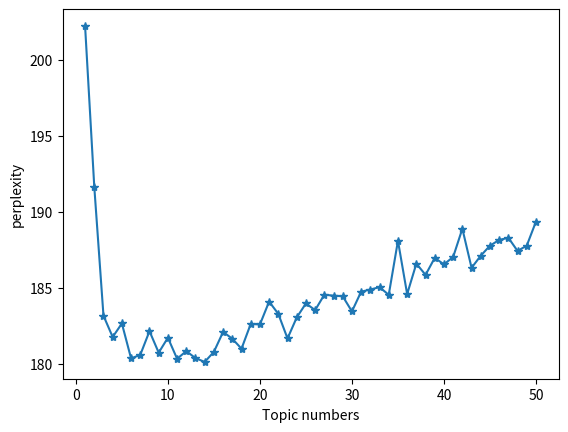

This figure's Python source:
import matplotlib.pyplot as plt

x = [ i for i in range(1,51)]
y = [202.2093524106692, 191.63299081340304, 183.14667784443574, 181.7439539363845, 182.63633658718118, 180.33265494901553, 180.57300263454107, 182.12819021719983, 180.71545469576785, 181.6977975377519, 180.31226943445606, 180.81609911520925, 180.35455727808147, 180.10569628143446, 180.76896296970867, 182.07934250953008, 181.63042935313138, 180.97622136519635, 182.60283059142196, 182.56920613563258, 184.07501023050713, 183.2646802336312, 181.64839219665544, 183.02844664371577, 183.9552219816692, 183.51258023359927, 184.527818291513, 184.46381813350249, 184.42119844117317, 183.42832266016106, 184.724388938324, 184.86866664408538, 185.0239334413961, 184.51896836717552, 188.0752393695129, 184.56800602447044, 186.5721336716051, 185.83100232091414, 186.951947572259, 186.52253671499196, 187.01147965204527, 188.86785693407418, 186.29654439259534, 187.09320581502533, 187.75350354140215, 188.12903087327282, 188.27137539907164, 187.40438222158596, 187.75831252963508, 189.33904172232636]

plt.xlabel('Topic numbers')
plt.ylabel('perplexity')
plt.plot(x,y,"*-",label = "perplexity")


plt.show()